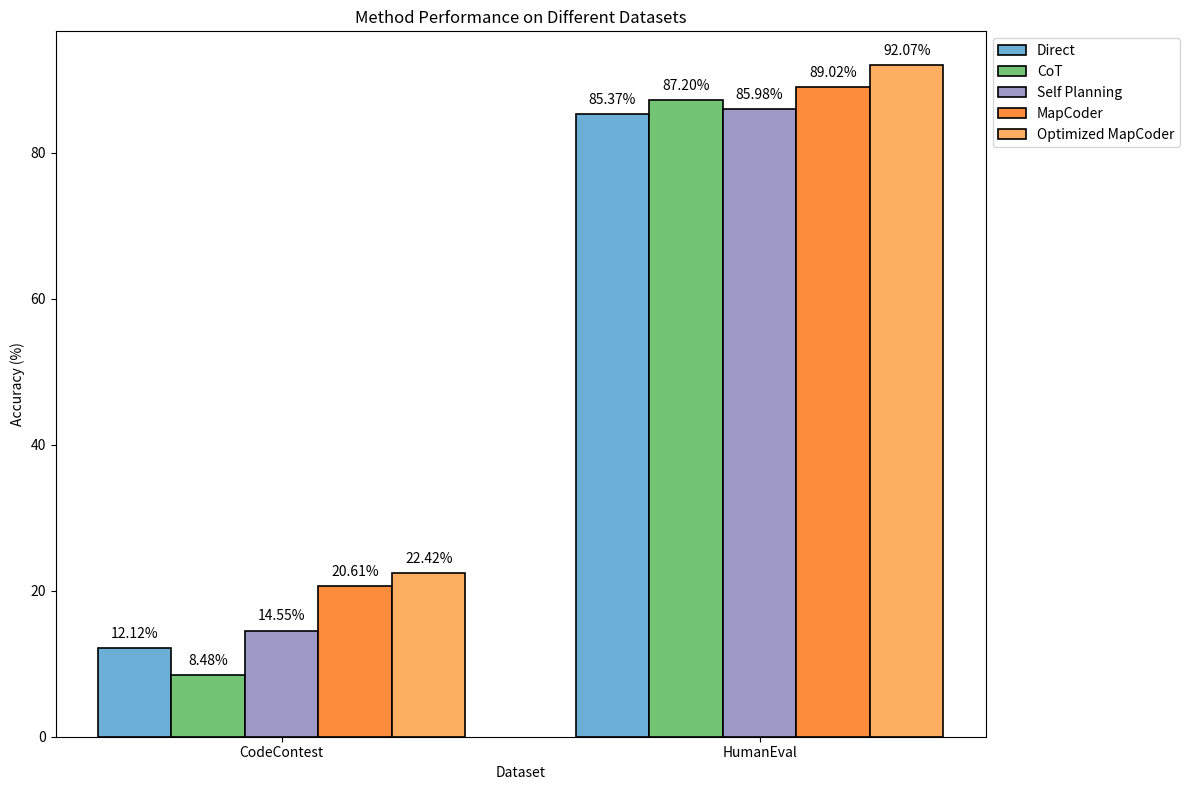

Recreate this plot in Python.
import matplotlib.pyplot as plt
import numpy as np

# 数据准备
datasets = ["CodeContest", "HumanEval"]  # 数据集名称
methods = ["Direct", "CoT", "Self Planning", "MapCoder", "Optimized MapCoder"]  # 方法名称

# 每种方法在两个数据集上的正确率（%）
accuracy = {
    "Direct": [12.12, 85.37],
    "CoT": [8.48, 87.2],
    "Self Planning": [14.55, 85.98],
    "MapCoder": [20.61, 89.02],
    "Optimized MapCoder": [22.42, 92.07],
}

# 颜色映射（参考上传图片的配色）
colors = ['#6baed6', '#74c476', '#9e9ac8', '#fd8d3c', '#fdae61']

# 设置柱状图参数
bar_width = 0.2  # 柱子宽度
gap = 0.3  # 数据集之间的间隔
x = np.arange(len(datasets)) * (1 + gap)

# 创建画布
fig, ax = plt.subplots(figsize=(12, 8))  # 宽 12 英寸，高 8 英寸


# 绘制柱状图（添加边框效果）
for i, method in enumerate(methods):
    bars = ax.bar(x + i * bar_width - (len(methods) - 1) * bar_width / 2, 
                  accuracy[method], bar_width, color=colors[i], edgecolor='black', linewidth=1.2, label=method)

    # 添加数值标签
    for bar in bars:
        height = bar.get_height()
        ax.text(bar.get_x() + bar.get_width() / 2, height + 1, 
                f'{height:.2f}%', ha='center', va='bottom', fontsize=10, color='black')

# 设置X轴标签
ax.set_xticks(x)
ax.set_xticklabels(datasets)

# 轴标签和标题
ax.set_ylabel('Accuracy (%)')
ax.set_xlabel('Dataset')
ax.set_title('Method Performance on Different Datasets')

# 添加图例（调整位置，使其美观）
ax.legend(loc="upper left", bbox_to_anchor=(1, 1))

# 调整布局
plt.tight_layout()

# 显示图表
plt.show()
